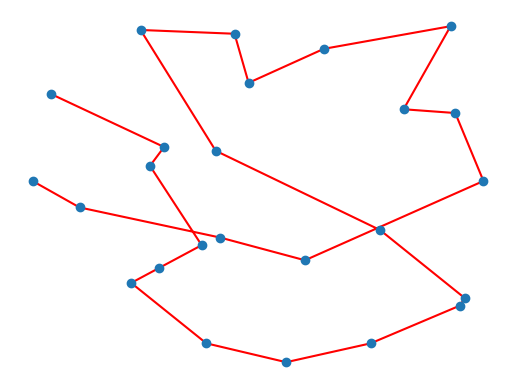

Write Python code to recreate this figure.
import numpy as np
import matplotlib.pyplot as plt
import random
import math

def evaluate(cities):
    distance = 0
    for index in range(len(cities)):
        a = cities[index]
        if index == len(cities)-1:
            b = cities[0]
        else:
            b = cities[index + 1]

        distance += np.linalg.norm(a - b)
        index += 1

    return distance


def swap(x):
    y = np.copy(x)
    i = random.randint(0, len(x) - 1)
    j = random.randint(0, len(x) - 1)
    y[i], y[j] = x[j], x[i]

    return y


def accept_solution(solution1, solution2, temperature):
    energy1 = evaluate(solution1)
    energy2 = evaluate(solution2)
    if energy1 > energy2:
        return True
    else:
        a = math.exp((energy1 - energy2) / temperature)
        b = random.random()
        if a > b:
            return True
        else:
            return False


def process(cities_number, temperature = 800, cooling_factor = .001):
    cities = (np.random.rand(cities_number, 2) * 100).astype(int)
    while temperature > 0.001:
        new_solution = swap(cities)
        if accept_solution(cities, new_solution, temperature):
            cities = new_solution

        temperature *= 1 - cooling_factor

    return cities

cities = process(25)
plt.plot(cities[:, 0], cities[:, 1], color='red', zorder=0)
plt.scatter(cities[:, 0], cities[:, 1], marker='o')
plt.axis('off')
plt.show()